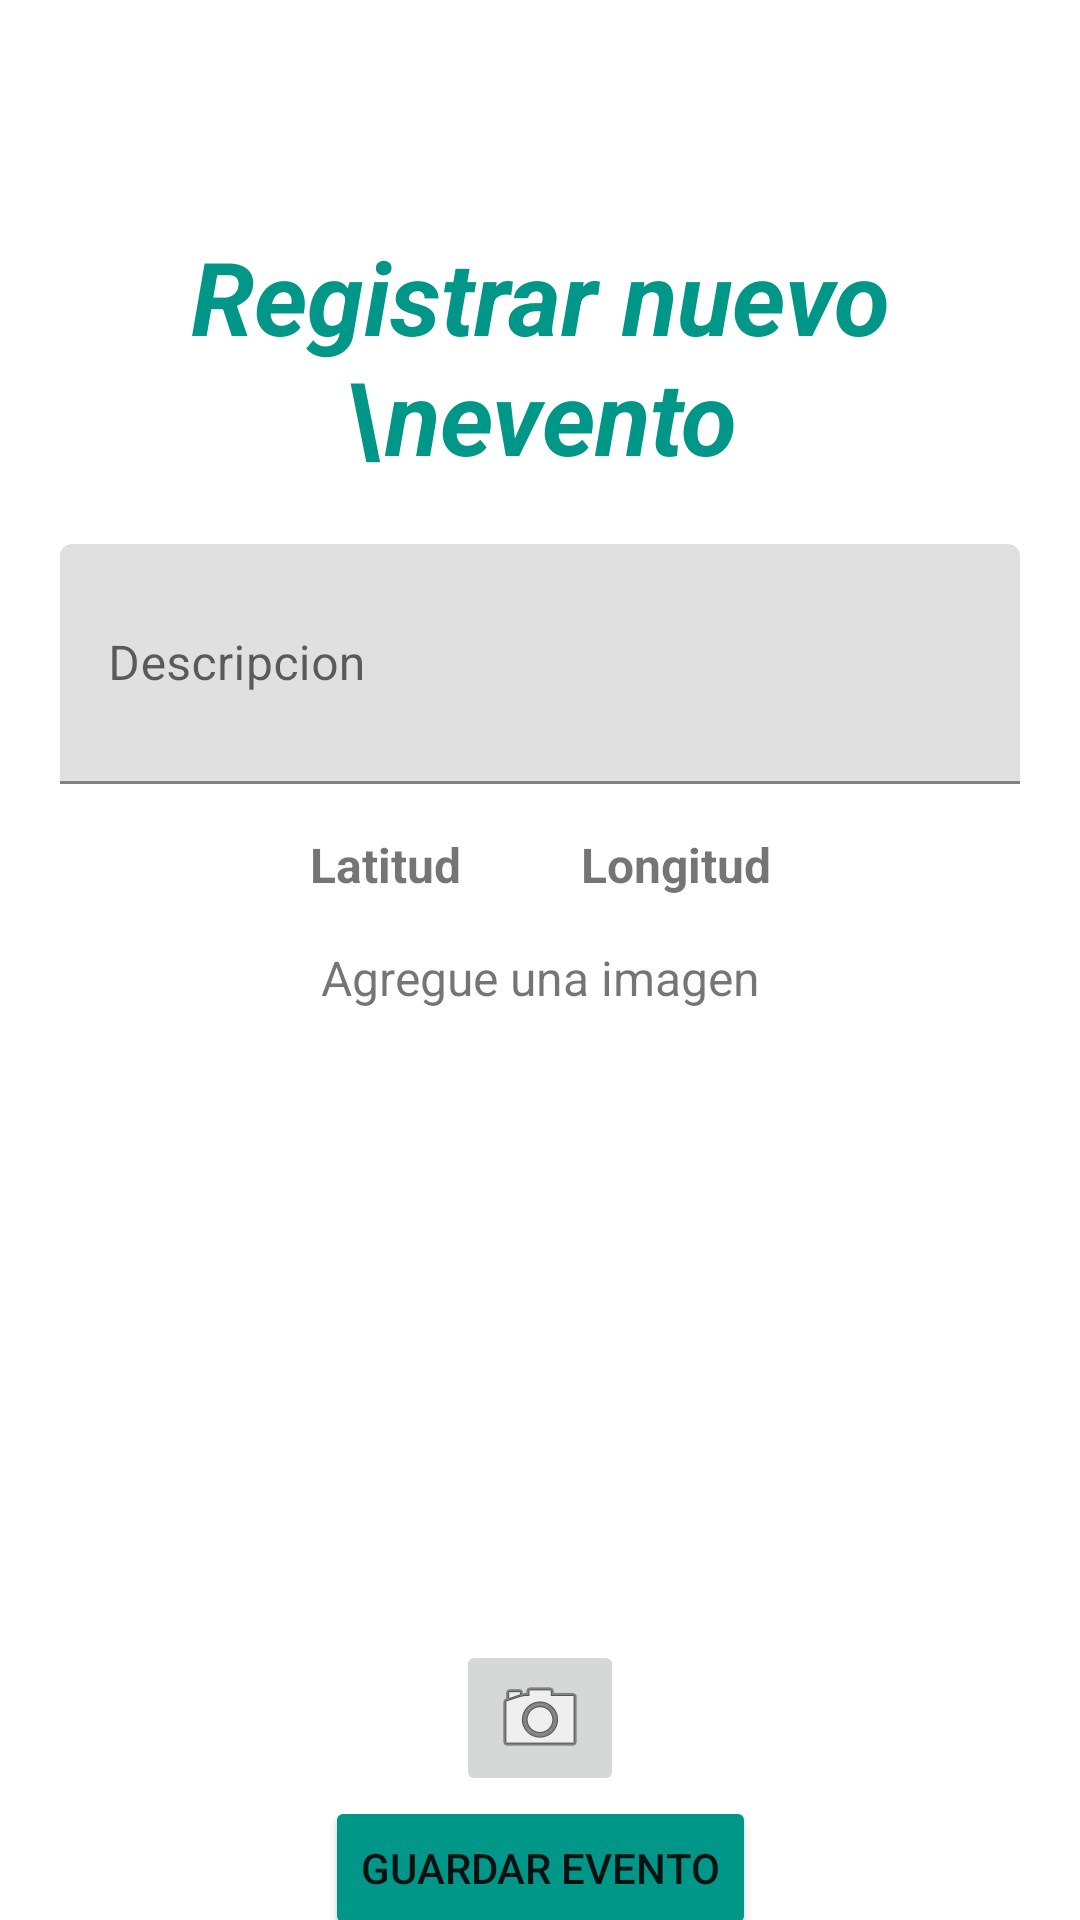

Here is an Android app screen rendered from its layout file. Give the layout XML and the strings, colors and styles it references.
<!-- AndroidManifest.xml: application theme Theme.Parcial3 -->
<!-- res/layout/fragment_register_event.xml -->
<?xml version="1.0" encoding="utf-8"?>
<androidx.constraintlayout.widget.ConstraintLayout xmlns:android="http://schemas.android.com/apk/res/android"
    xmlns:app="http://schemas.android.com/apk/res-auto"
    xmlns:tools="http://schemas.android.com/tools"
    android:layout_width="match_parent"
    android:layout_height="match_parent"
    android:background="@color/white">

    <TextView
        android:id="@+id/tv_title"
        android:layout_width="wrap_content"
        android:layout_height="wrap_content"
        android:layout_marginTop="76dp"
        android:text="Registrar nuevo \nevento"
        android:gravity="center"
        android:textColor="#009688"
        android:textSize="34sp"
        android:textStyle="bold|italic"
        app:layout_constraintTop_toTopOf="parent"
        app:layout_constraintLeft_toLeftOf="parent"
        app:layout_constraintRight_toRightOf="parent"
        tools:ignore="MissingConstraints" />


    <com.google.android.material.textfield.TextInputLayout
        android:id="@+id/description_text_input_layout"
        android:layout_width="match_parent"
        android:layout_height="wrap_content"
        android:layout_marginEnd="20dp"
        android:layout_marginStart="20dp"
        android:layout_marginTop="20dp"
        app:layout_constraintTop_toBottomOf="@+id/tv_title">

        <com.google.android.material.textfield.TextInputEditText
            android:id="@+id/description_text_input_edit_text"
            android:layout_width="match_parent"
            android:layout_height="80dp"
            android:inputType="textMultiLine"
            android:hint="@string/description_hint_text"
            android:singleLine="true"
            android:imeOptions="actionNext"
            app:counterEnabled="true"
            app:endIconMode="clear_text"
            app:helperText="Ingrese el su nick"/>
    </com.google.android.material.textfield.TextInputLayout>

    <LinearLayout
        android:id="@+id/location_container"
        android:layout_width="wrap_content"
        android:layout_height="wrap_content"
        android:orientation="horizontal"
        android:layout_marginTop="16dp"
        app:layout_constraintLeft_toLeftOf="parent"
        app:layout_constraintRight_toRightOf="parent"
        app:layout_constraintTop_toBottomOf="@+id/description_text_input_layout">
        <TextView
            android:id="@+id/tv_latitude"
            android:layout_width="wrap_content"
            android:layout_height="wrap_content"
            android:layout_marginStart="20dp"
            android:layout_marginEnd="20dp"
            android:text="Latitud"
            android:textSize="16sp"
            android:textStyle="bold"/>
        <TextView
            android:id="@+id/tv_longitude"
            android:layout_width="wrap_content"
            android:layout_height="wrap_content"
            android:layout_marginStart="20dp"
            android:layout_marginEnd="20dp"
            android:text="Longitud"
            android:textSize="16sp"
            android:textStyle="bold"/>
    </LinearLayout>

    <TextView
        android:id="@+id/textView11"
        android:layout_width="wrap_content"
        android:layout_height="wrap_content"
        android:layout_marginTop="16dp"
        android:text="Agregue una imagen"
        android:textSize="16sp"
        app:layout_constraintLeft_toLeftOf="parent"
        app:layout_constraintRight_toRightOf="parent"
        app:layout_constraintTop_toBottomOf="@+id/location_container" />

    <ImageView
        android:id="@+id/imageView"
        android:layout_width="200dp"
        android:layout_height="200dp"
        android:layout_marginTop="10dp"
        app:layout_constraintLeft_toLeftOf="parent"
        app:layout_constraintRight_toRightOf="parent"
        app:layout_constraintTop_toBottomOf="@+id/textView11">
    </ImageView>

    <ImageButton
        android:id="@+id/imageButton"
        android:layout_width="wrap_content"
        android:layout_height="wrap_content"
        app:layout_constraintLeft_toLeftOf="parent"
        app:layout_constraintRight_toRightOf="parent"
        app:layout_constraintTop_toBottomOf="@+id/imageView"
        app:srcCompat="@android:drawable/ic_menu_camera"
        tools:layout_editor_absoluteX="158dp" />

    <Button
        android:id="@+id/save_event"
        android:layout_width="wrap_content"
        android:layout_height="wrap_content"
        android:backgroundTint="#009688"
        android:text="Guardar evento"
        app:layout_constraintTop_toBottomOf="@+id/imageButton"
        app:layout_constraintLeft_toLeftOf="parent"
        app:layout_constraintRight_toRightOf="parent"/>

</androidx.constraintlayout.widget.ConstraintLayout>
<!-- resources referenced by this layout -->
<resources>
  <color name="white">#FFFFFFFF</color>
  <string name="description_hint_text">Descripcion</string>
  <style name="Theme.Parcial3" parent="Theme.MaterialComponents.DayNight.NoActionBar">
          
          <item name="colorPrimary">@color/purple_500</item>
          <item name="colorPrimaryVariant">@color/purple_700</item>
          <item name="colorOnPrimary">@color/white</item>
          
          <item name="colorSecondary">@color/teal_200</item>
          <item name="colorSecondaryVariant">@color/teal_700</item>
          <item name="colorOnSecondary">@color/black</item>
          
          <item name="android:statusBarColor" tools:targetApi="l">?attr/colorPrimaryVariant</item>
          
      </style>
  <color name="purple_500">#FF6200EE</color>
  <color name="purple_700">#FF3700B3</color>
  <color name="teal_200">#FF03DAC5</color>
  <color name="teal_700">#FF018786</color>
  <color name="black">#FF000000</color>
</resources>
